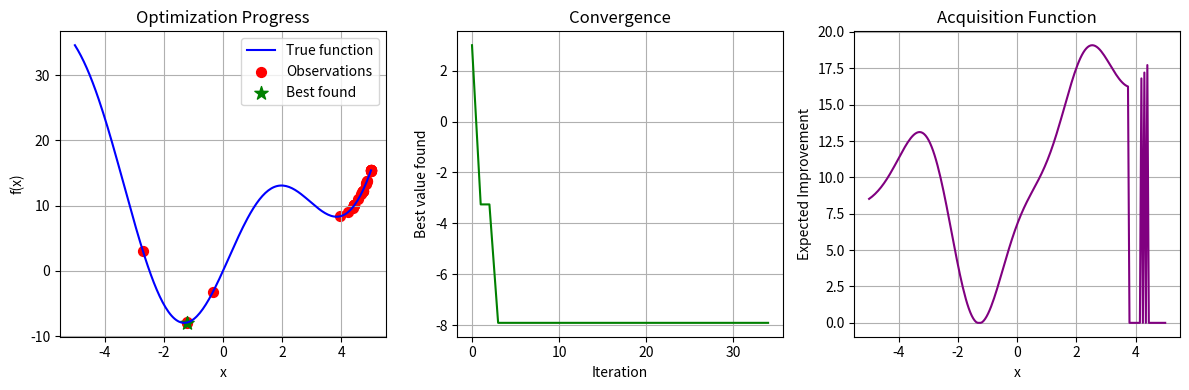

Recreate this plot in Python.
import numpy as np
import matplotlib.pyplot as plt
from scipy.stats import norm
from scipy.optimize import minimize

print("Bayesian Optimization Tutorial")

class GaussianProcess:
    def __init__(self, kernel='RBF', alpha=1e-10):
        self.kernel = kernel
        self.alpha = alpha
        self.X_train = None
        self.y_train = None
        self.K_inv = None
    
    def rbf_kernel(self, x1, x2, length_scale=1.0):
        sqdist = np.sum(x1**2, 1).reshape(-1, 1) + np.sum(x2**2, 1) - 2 * np.dot(x1, x2.T)
        return np.exp(-0.5 / length_scale**2 * sqdist)
    
    def fit(self, X, y):
        self.X_train = X
        self.y_train = y
        K = self.rbf_kernel(X, X) + self.alpha * np.eye(len(X))
        self.K_inv = np.linalg.inv(K)
    
    def predict(self, X_test):
        K_star = self.rbf_kernel(self.X_train, X_test)
        K_star_star = self.rbf_kernel(X_test, X_test)
        
        mu = K_star.T @ self.K_inv @ self.y_train
        sigma = K_star_star - K_star.T @ self.K_inv @ K_star
        
        return mu.flatten(), np.diag(sigma)

# Test Gaussian Process
gp = GaussianProcess()
X_train = np.array([[1], [2], [3], [4]])
y_train = np.array([2, 3, 2.5, 4])

gp.fit(X_train, y_train)
X_test = np.linspace(0, 5, 100).reshape(-1, 1)
mu, sigma = gp.predict(X_test)

print(f"GP fitted. Predictions at X=2.5: {mu[50]:.3f} +/- {sigma[50]:.3f}")

def expected_improvement(mu, sigma, y_best, xi=0.01):
    with np.errstate(divide='warn'):
        imp = mu - y_best - xi
        Z = imp / sigma
        ei = imp * norm.cdf(Z) + sigma * norm.pdf(Z)
        ei[sigma == 0.0] = 0.0
    return ei

def upper_confidence_bound(mu, sigma, kappa=2.0):
    return mu + kappa * sigma

def probability_of_improvement(mu, sigma, y_best, xi=0.01):
    with np.errstate(divide='warn'):
        imp = mu - y_best - xi
        Z = imp / sigma
        pi = norm.cdf(Z)
        pi[sigma == 0.0] = 0.0
    return pi

# Test acquisition functions
mu_test = np.array([1, 2, 3])
sigma_test = np.array([0.5, 1.0, 0.2])
y_best = 2.5

ei = expected_improvement(mu_test, sigma_test, y_best)
ucb = upper_confidence_bound(mu_test, sigma_test)
pi = probability_of_improvement(mu_test, sigma_test, y_best)

print(f"EI: {ei}")
print(f"UCB: {ucb}")
print(f"PI: {pi}")

class BayesianOptimizationWithBias:
    def __init__(self, f, bounds, bias_strength=0.1):
        self.f = f
        self.bounds = bounds
        self.bias_strength = bias_strength
        self.gp = GaussianProcess()
        self.X_observed = []
        self.y_observed = []
        
    def initialize(self, n_init=5):
        for _ in range(n_init):
            x = np.random.uniform(self.bounds[0], self.bounds[1])
            y = self.f(x)
            self.X_observed.append([x])
            self.y_observed.append(y)
        
        self.X_observed = np.array(self.X_observed)
        self.y_observed = np.array(self.y_observed)
    
    def propose_location(self, acquisition='EI'):
        X_test = np.linspace(self.bounds[0], self.bounds[1], 1000).reshape(-1, 1)
        mu, sigma = self.gp.predict(X_test)
        
        if acquisition == 'EI':
            scores = expected_improvement(mu, sigma, np.min(self.y_observed))
        elif acquisition == 'UCB':
            scores = upper_confidence_bound(mu, sigma)
        else:
            scores = probability_of_improvement(mu, sigma, np.min(self.y_observed))
        
        # Apply bias toward good regions
        if len(self.X_observed) > 0:
            for i, x in enumerate(X_test):
                for x_obs in self.X_observed:
                    dist = abs(x[0] - x_obs[0])
                    if dist < 0.5 and self.y_observed[np.where(self.X_observed == x_obs)[0][0]] < np.mean(self.y_observed):
                        scores[i] *= (1 + self.bias_strength)
        
        return X_test[np.argmax(scores)][0]
    
    def optimize(self, n_iter=50):
        self.initialize()
        
        for iteration in range(n_iter):
            self.gp.fit(self.X_observed, self.y_observed)
            x_next = self.propose_location()
            y_next = self.f(x_next)
            
            self.X_observed = np.vstack([self.X_observed, [x_next]])
            self.y_observed = np.append(self.y_observed, y_next)
            
            if iteration % 10 == 0:
                print(f"Iteration {iteration}: Best y = {np.min(self.y_observed):.4f}")
        
        best_idx = np.argmin(self.y_observed)
        return self.X_observed[best_idx][0], self.y_observed[best_idx]

# Test function to optimize
def test_function(x):
    return x**2 + 10*np.sin(x)

# Run Bayesian Optimization
bo = BayesianOptimizationWithBias(test_function, bounds=(-5, 5), bias_strength=0.2)
best_x, best_y = bo.optimize(n_iter=30)

print(f"\nOptimization complete!")
print(f"Best x: {best_x:.4f}")
print(f"Best y: {best_y:.4f}")

# Plot optimization results
plt.figure(figsize=(12, 4))

# Function and observations
plt.subplot(1, 3, 1)
x_range = np.linspace(-5, 5, 200)
y_true = test_function(x_range)
plt.plot(x_range, y_true, 'b-', label='True function')
plt.scatter(bo.X_observed.flatten(), bo.y_observed, c='red', s=50, label='Observations')
plt.scatter(best_x, best_y, c='green', s=100, marker='*', label='Best found')
plt.xlabel('x')
plt.ylabel('f(x)')
plt.title('Optimization Progress')
plt.legend()
plt.grid(True)

# Convergence plot
plt.subplot(1, 3, 2)
best_so_far = np.minimum.accumulate(bo.y_observed)
plt.plot(best_so_far, 'g-')
plt.xlabel('Iteration')
plt.ylabel('Best value found')
plt.title('Convergence')
plt.grid(True)

# Acquisition landscape
plt.subplot(1, 3, 3)
bo.gp.fit(bo.X_observed, bo.y_observed)
X_test = np.linspace(-5, 5, 200).reshape(-1, 1)
mu, sigma = bo.gp.predict(X_test)
ei = expected_improvement(mu, sigma, np.min(bo.y_observed))
plt.plot(X_test.flatten(), ei, 'purple')
plt.xlabel('x')
plt.ylabel('Expected Improvement')
plt.title('Acquisition Function')
plt.grid(True)

plt.tight_layout()
plt.show()

print("Visualization complete")
